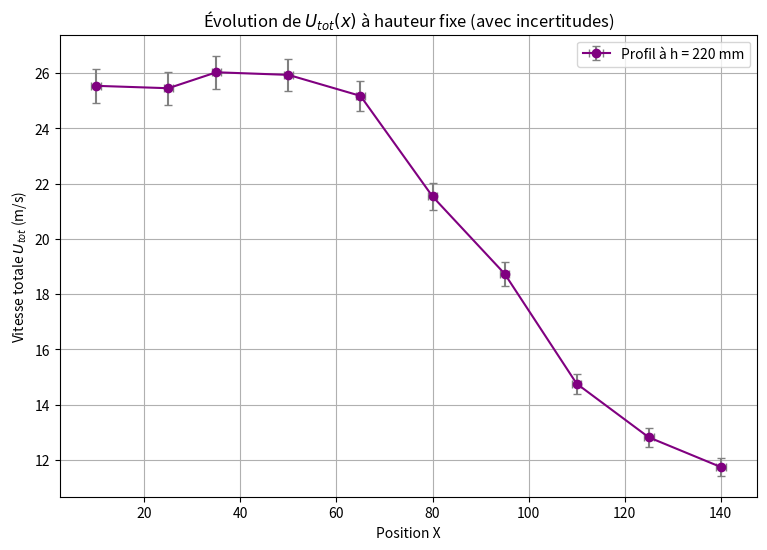
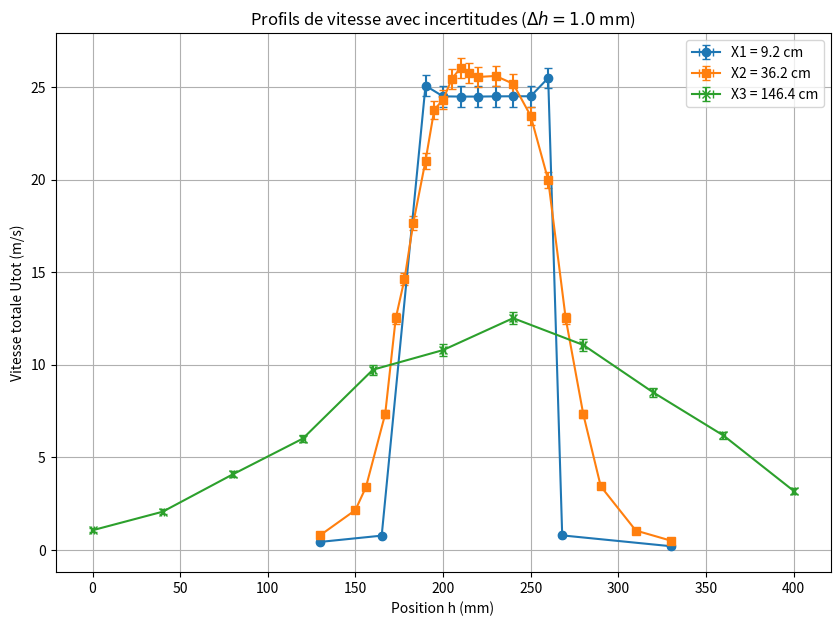

These figures' Python source, in order:
import numpy as np
import matplotlib.pyplot as plt

rho = 1.14
g = 9.81

# --- Fonctions pour l'incertitude ---
def get_calibration_error(E_calib, U_calib, func_U_from_E):
    """Calcule l'erreur type (RMSE) de la calibration."""
    U_model = func_U_from_E(np.array(E_calib))
    residuals = np.array(U_calib) - U_model
    return np.std(residuals)

def calculate_uncertainty(Em_vals, Erms_vals, func_dU_dE, sigma_calib, delta_Em=0.01, delta_Erms=0.002):
    """Calcule l'incertitude totale sur Utot (m/s)."""
    Em = np.array(Em_vals)
    sensitivity = np.abs(func_dU_dE(Em))
    
    # 1. Incertitude sur la vitesse moyenne Um
    u_Um = np.sqrt(sigma_calib**2 + (sensitivity * delta_Em)**2)
    
    # 2. Incertitude sur la fluctuation U'rms
    u_Uprime = sensitivity * delta_Erms
    
    # 3. Incertitude totale
    return np.sqrt(u_Um**2 + u_Uprime**2)

# ==========================================
# 1. CALIBRATIONS
# ==========================================

# --- Calib 1 (X1, X2) ---
Lmm1 = [0, 0.1, 0.2, 0.3, 0.4, 0.5, 0.7, 0.9, 1.1, 1.4, 1.6, 3, 4.1, 6.5, 9.3, 24]
P1 = [g * e for e in Lmm1]
U1 = [(2 * e / rho) ** 0.5 for e in P1]
E1 = [1.38, 1.82, 1.86, 1.92, 1.96, 1.97, 2.01, 2.06, 2.08, 2.11, 2.13, 2.22, 2.27, 2.35, 2.41, 2.6]
a1, b1, c1, d1 = np.polyfit(E1, U1, 3)
def U_from_E1(E): return a1*E**3 + b1*E**2 + c1*E + d1
def dU_dE1(E): return 3*a1*E**2 + 2*b1*E + c1
sigma_calib1 = get_calibration_error(E1, U1, U_from_E1)

# --- Calib 2 (X3) ---
E_calib3 = np.array([1.38, 1.82, 1.88, 1.92, 1.96, 1.99, 2.02, 2.05, 2.07, 2.1, 2.13, 2.16, 2.20, 2.23, 2.25, 2.31, 2.36, 2.47, 2.54, 2.59])
Lmm3 = np.array([0, 0.2, 0.3, 0.5, 0.7, 0.9, 1.2, 1.5, 1.8, 2.3, 2.8, 3.3, 4.2, 5, 6, 8.3, 10.9, 19.8, 28.4, 36.3])
P3 = g * Lmm3
U_calib3 = np.sqrt(2 * P3 / rho)
a3, b3, c3, d3 = np.polyfit(E_calib3, U_calib3, 3)
def U_from_E3(E): return a3*E**3 + b3*E**2 + c3*E + d3
def dU_dE3(E): return 3*a3*E**2 + 2*b3*E + c3
sigma_calib3 = get_calibration_error(E_calib3, U_calib3, U_from_E3)

# ==========================================
# 2. TRAITEMENT DES DONNÉES
# ==========================================
# --- X1 ---
h1 = np.array([330, 268, 260, 250, 240, 230, 220, 210, 200, 190, 165, 130])
Erms1 = np.array([12, 10, 20, 1.7, 1.7, 1.6, 1.4, 1.4, 1.6, 2.2, 7, 15]) * 1e-3
Em1 = np.array([1.5, 1.7, 2.68, 2.68, 2.68, 2.68, 2.68, 2.68, 2.68, 2.69, 1.7, 1.6])
Utot1 = U_from_E1(Em1) + dU_dE1(Em1) * Erms1
err1 = calculate_uncertainty(Em1, Erms1, dU_dE1, sigma_calib1)

# --- X2 ---
h2 = np.array([130, 150, 156, 167, 173, 178, 183, 190, 195, 200, 205, 210, 215, 220, 230, 240, 250, 260, 270, 280, 290, 310, 330])
Erms2 = np.array([60e-3, 0.13, 0.15, 0.15, 0.12, 0.13, 0.11, 90e-3, 72e-3, 50e-3, 40e-3, 30e-3, 25e-3, 21e-3, 22e-3, 35e-3, 65e-3, 0.1, 0.12, 0.15, 0.14, 70e-3, 40e-3])
Em2 = np.array([1.66, 1.8, 1.89, 2.1, 2.3, 2.35, 2.44, 2.53, 2.6, 2.63, 2.66, 2.68, 2.68, 2.68, 2.68, 2.66, 2.6, 2.5, 2.3, 2.1, 1.9, 1.7, 1.6])
Utot2 = U_from_E1(Em2) + dU_dE1(Em2) * Erms2
err2 = calculate_uncertainty(Em2, Erms2, dU_dE1, sigma_calib1)

# --- X3 ---
h3 = np.array([400, 360, 320, 280, 240, 200, 160, 120, 80, 40, 0])
Erms3 = np.array([0.1, 0.12, 0.11, 90e-3, 80e-3, 80e-3, 0.1, 0.11, 0.11, 0.11, 80e-3])
Em3 = np.array([1.85, 2, 2.1, 2.2, 2.25, 2.2, 2.15, 2, 1.9, 1.75, 1.65])
Utot3 = U_from_E3(Em3) + dU_dE3(Em3) * Erms3
err3 = calculate_uncertainty(Em3, Erms3, dU_dE3, sigma_calib3)


# --- 3. TRAITEMENT DU JEU DE DONNÉES AXIAL ---
X = np.array([10, 25, 35, 50, 65, 80, 95, 110, 125, 140]) # Position
Erms_hfixe = np.array([1.4e-3, 10e-3, 20e-3, 50e-3, 80e-3, 85e-3, 90e-3, 90e-3, 90e-3, 90e-3])
Em_hfixe = np.array([2.6, 2.59, 2.59, 2.56, 2.52, 2.45, 2.39, 2.3, 2.25, 2.22])

# Calcul des vitesses
Um_val = U_from_E3(Em_hfixe)
Uprime_val = dU_dE3(Em_hfixe) * Erms_hfixe
Utot_hfixe = Um_val + Uprime_val

# Calcul des incertitudes verticales (sur U)
err_Utot = calculate_uncertainty(Em_hfixe, Erms_hfixe, dU_dE3, sigma_calib3)

# --- 4. TRACÉ ---
delta_x = 1.0 # Incertitude sur la position X en mm (ou cm selon l'unité de X)

plt.figure(figsize=(9, 6))

plt.errorbar(X, Utot_hfixe, 
             xerr=delta_x, 
             yerr=err_Utot, 
             fmt='-o', 
             color='purple',
             ecolor='gray',
             capsize=3, 
             label='Profil à h = 220 mm')

plt.xlabel("Position X")
plt.ylabel("Vitesse totale $U_{tot}$ (m/s)")
plt.title(r"Évolution de $U_{tot}(x)$ à hauteur fixe (avec incertitudes)")
plt.legend()
plt.grid(True)
plt.show()

# ==========================================
# 3. TRACÉ AVEC DOUBLE INCERTITUDE
# ==========================================
delta_h = 1.0 # mm

plt.figure(figsize=(10, 7))

# On ajoute xerr=delta_h pour avoir les barres horizontales
plt.errorbar(h1, Utot1, xerr=delta_h, yerr=err1, fmt='o-', label='X1 = 9.2 cm', capsize=3)
plt.errorbar(h2, Utot2, xerr=delta_h, yerr=err2, fmt='s-', label='X2 = 36.2 cm', capsize=3)
plt.errorbar(h3, Utot3, xerr=delta_h, yerr=err3, fmt='x-', label='X3 = 146.4 cm', capsize=3)

plt.xlabel("Position h (mm)")
plt.ylabel("Vitesse totale Utot (m/s)")
plt.title(f"Profils de vitesse avec incertitudes ($\\Delta h = {delta_h}$ mm)")
plt.legend()
plt.grid(True)
plt.show()